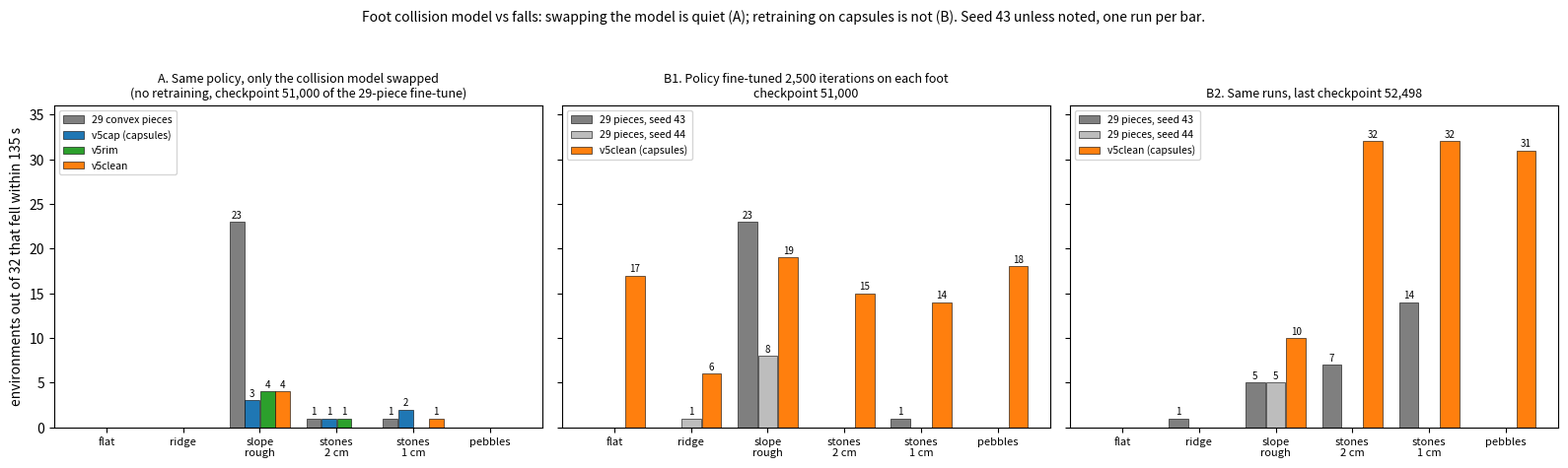

The script that saved this image: (Note: this script raises an exception after producing the figure.)
#!/usr/bin/env python3
"""Figure: which foot collision model gave the steadiest policy results. Falls out of 32 environments per terrain (3090 GPU, nominal sim).
Numbers copied from docs/185, 186, 187 (same policy, collision model swapped) and study/compare_v5clean_retrain_*.txt, compare_v5fullm_seed_*.txt
(policy fine-tuned 2,500 iterations on each foot). Labels in English only.   python3 plot_collision_stability.py <out.png>"""
import sys
import matplotlib
matplotlib.use("Agg")
import matplotlib.pyplot as plt
import numpy as np

T = ["flat", "ridge", "slope\nrough", "stones\n2 cm", "stones\n1 cm", "pebbles"]
A = {"29 convex pieces": [0, 0, 23, 1, 1, 0], "v5cap (capsules)": [0, 0, 3, 1, 2, 0], "v5rim": [0, 0, 4, 1, 0, 0], "v5clean": [0, 0, 4, 0, 1, 0]}
B = {"51,000": {"29 pieces, seed 43": [0, 0, 23, 0, 1, 0], "29 pieces, seed 44": [0, 1, 8, None, None, None], "v5clean (capsules)": [17, 6, 19, 15, 14, 18]},
     "52,498": {"29 pieces, seed 43": [0, 1, 5, 7, 14, 0], "29 pieces, seed 44": [0, 0, 5, None, None, None], "v5clean (capsules)": [0, 0, 10, 32, 32, 31]}}
col = {"29 convex pieces": "#7f7f7f", "v5cap (capsules)": "#1f77b4", "v5rim": "#2ca02c", "v5clean": "#ff7f0e", "29 pieces, seed 43": "#7f7f7f",
       "29 pieces, seed 44": "#bdbdbd", "v5clean (capsules)": "#ff7f0e"}
fig, axs = plt.subplots(1, 3, figsize=(16, 4.8), sharey=True)


def bars(ax, d, title):
  n = len(d)
  w = 0.8 / n
  for i, (k, v) in enumerate(d.items()):
    x = np.arange(len(T)) + (i - (n - 1) / 2) * w
    vv = [np.nan if a is None else a for a in v]
    ax.bar(x, vv, w * 0.95, color=col[k], edgecolor="k", lw=0.4, label=k)
    for xi, a in zip(x, v):
      if a is not None and a > 0:
        ax.text(xi, a + 0.4, str(a), ha="center", fontsize=7)
  ax.set_xticks(range(len(T)))
  ax.set_xticklabels(T, fontsize=8)
  ax.set_title(title, fontsize=9)
  ax.legend(fontsize=7.5, loc="upper left")


bars(axs[0], A, "A. Same policy, only the collision model swapped\n(no retraining, checkpoint 51,000 of the 29-piece fine-tune)")
bars(axs[1], B["51,000"], "B1. Policy fine-tuned 2,500 iterations on each foot\ncheckpoint 51,000")
bars(axs[2], B["52,498"], "B2. Same runs, last checkpoint 52,498")
axs[0].set_ylabel("environments out of 32 that fell within 135 s")
axs[0].set_ylim(0, 36)
fig.suptitle("Foot collision model vs falls: swapping the model is quiet (A); retraining on capsules is not (B). Seed 43 unless noted, one run per bar.", fontsize=10)
fig.tight_layout(rect=(0, 0, 1, 0.94))
fig.savefig(sys.argv[1], dpi=140)
print("wrote", sys.argv[1])
